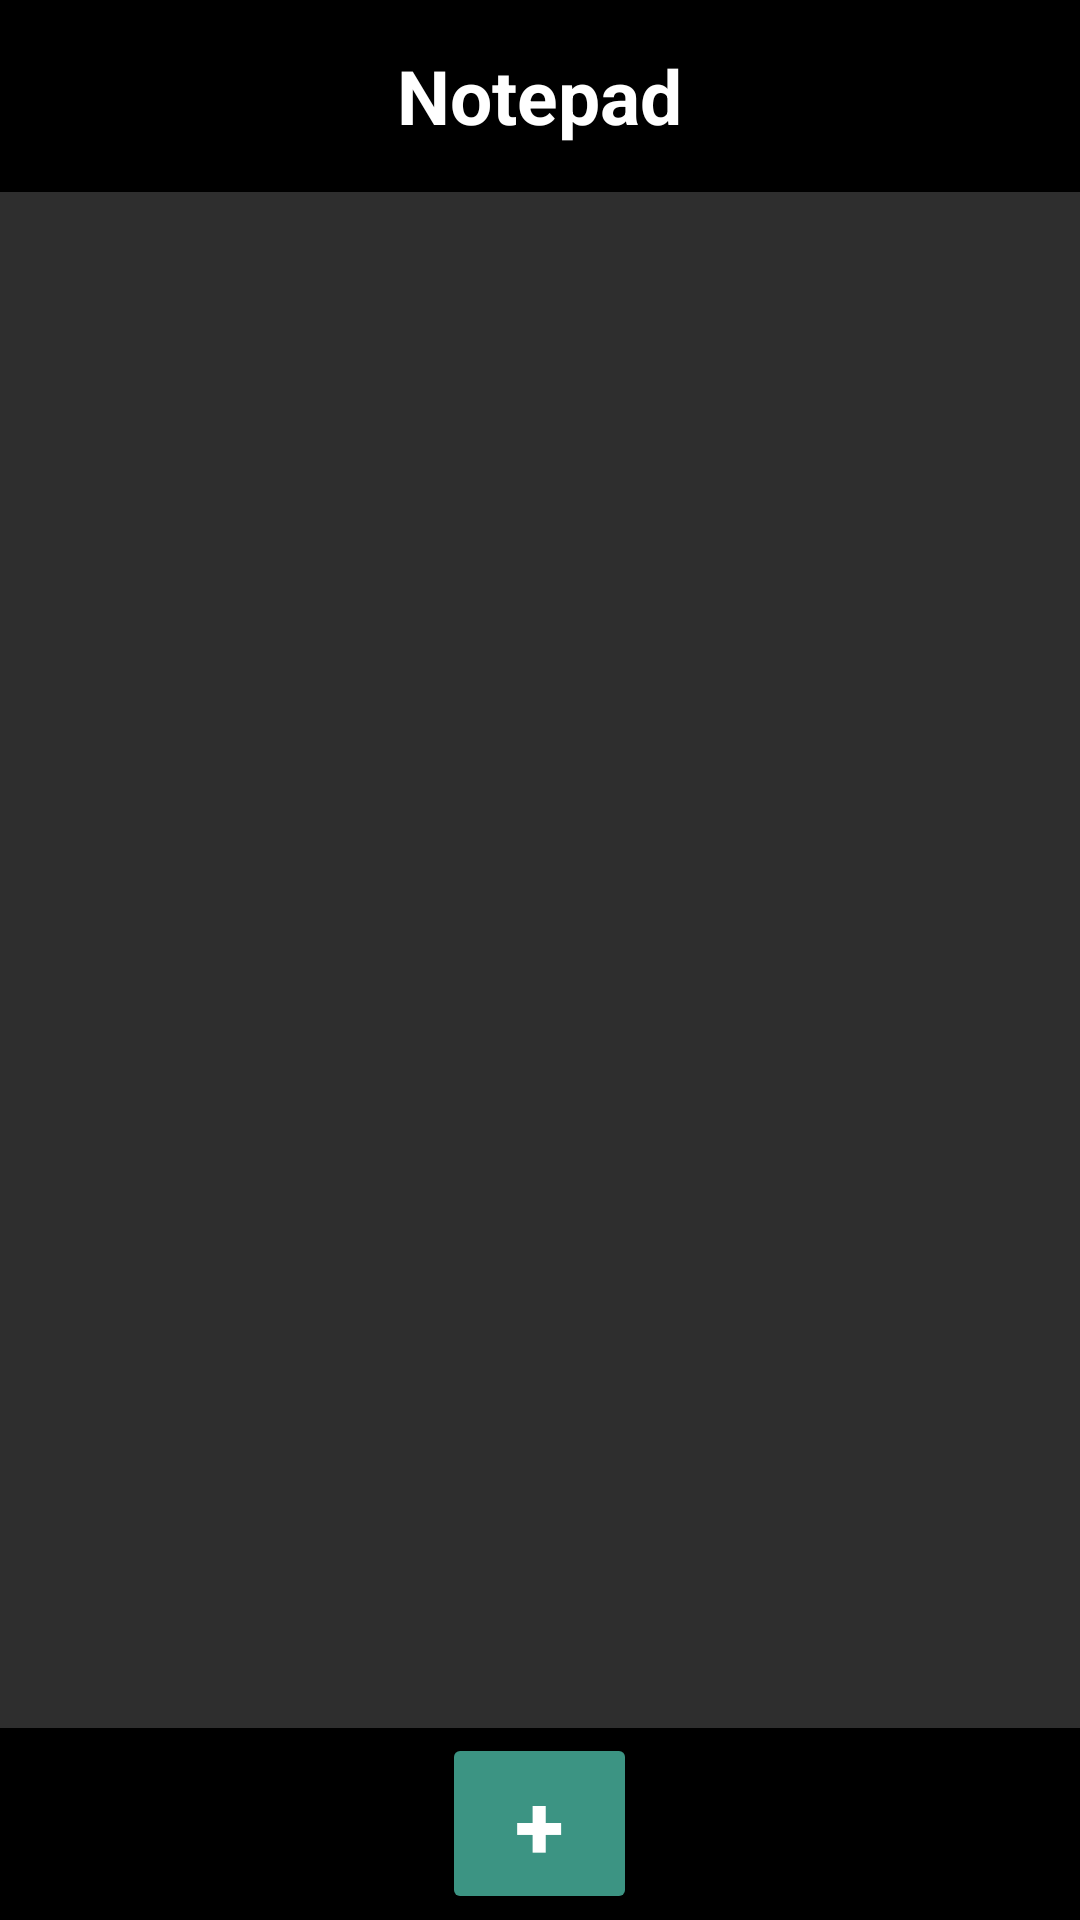

Here is an Android app screen rendered from its layout file. Give the layout XML and the strings, colors and styles it references.
<!-- AndroidManifest.xml: application theme Theme.Android_notepad -->
<!-- res/layout/activity_main.xml -->
<?xml version="1.0" encoding="utf-8"?>
<androidx.constraintlayout.widget.ConstraintLayout xmlns:android="http://schemas.android.com/apk/res/android"
    xmlns:app="http://schemas.android.com/apk/res-auto"
    xmlns:tools="http://schemas.android.com/tools"
    android:id="@+id/main"
    android:layout_width="match_parent"
    android:layout_height="match_parent"
    tools:context=".MainActivity">

    <LinearLayout
        android:id="@+id/top"
        android:layout_width="match_parent"
        android:layout_height="0dp"
        android:background="#000000"
        android:orientation="horizontal"
        app:layout_constraintTop_toTopOf="parent"
        app:layout_constraintBottom_toTopOf="@id/mid"
        app:layout_constraintBottom_toBottomOf="parent"
        app:layout_constraintEnd_toEndOf="parent"
        app:layout_constraintHeight_percent="0.10"
        android:gravity="center">
            <TextView
                android:layout_width="wrap_content"
                android:layout_height="wrap_content"
                android:text="@string/notepad"
                android:textSize="25sp"
                android:textStyle="bold"
                android:textColor="#ffffff"
                />
    </LinearLayout>


    <ScrollView
        android:id="@+id/mid"
        android:layout_width="match_parent"
        android:layout_height="0dp"
        android:background="#2e2e2e"
        app:layout_constraintTop_toBottomOf="@id/top"
        app:layout_constraintBottom_toTopOf="@id/bottom"
        app:layout_constraintStart_toStartOf="parent"
        app:layout_constraintEnd_toEndOf="parent">

    <LinearLayout
        android:id="@+id/midLayout"
        android:layout_width="match_parent"
        android:layout_height="wrap_content"
        android:orientation="vertical"
        android:padding="16dp"/>
    </ScrollView>

    <LinearLayout
        android:id="@+id/bottom"
        android:layout_width="match_parent"
        android:layout_height="0dp"
        android:background="#000000"
        android:orientation="horizontal"
        app:layout_constraintBottom_toBottomOf="parent"
        app:layout_constraintTop_toBottomOf="@+id/mid"
        app:layout_constraintStart_toStartOf="parent"
        app:layout_constraintEnd_toEndOf="parent"
        app:layout_constraintHeight_percent="0.1"
        android:gravity="center">
            <Button
                android:id="@+id/addNoteButton"
                android:layout_width="65dp"
                android:layout_height="wrap_content"
                android:text="@string/addNote"
                android:textStyle="bold"
                android:textColor="#FFFFFF"
                android:textSize="30sp"
                android:backgroundTint="#3c9483"
                />
    </LinearLayout>

</androidx.constraintlayout.widget.ConstraintLayout>
<!-- resources referenced by this layout -->
<resources>
  <string name="addNote">+</string>
  <string name="notepad">Notepad</string>
  <style name="Theme.Android_notepad" parent="Base.Theme.Android_notepad" />
  <style name="Base.Theme.Android_notepad" parent="Theme.Material3.DayNight.NoActionBar">
          
          
      </style>
</resources>
